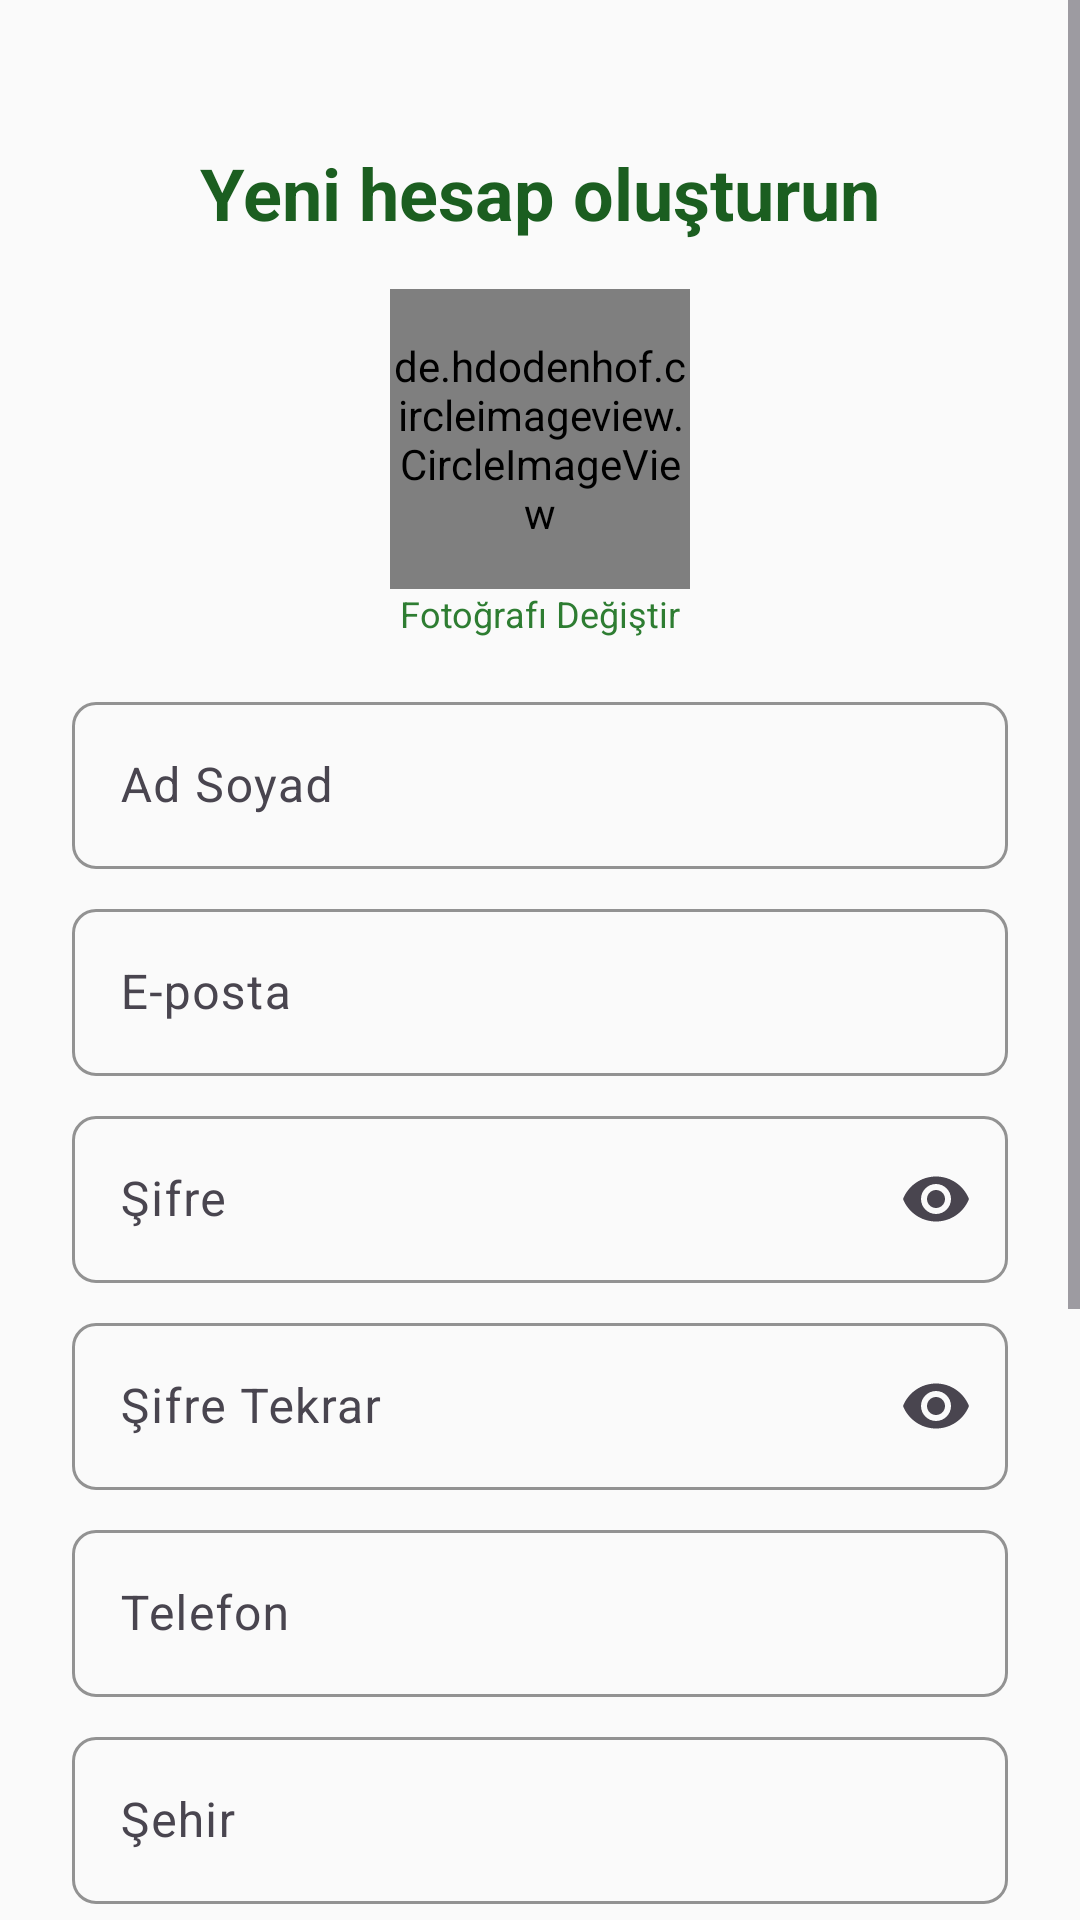

Layout XML and referenced resources for this Android screen:
<!-- AndroidManifest.xml: application theme Theme.TarlamCebimde -->
<!-- res/layout/activity_register.xml -->
<?xml version="1.0" encoding="utf-8"?>
<ScrollView xmlns:android="http://schemas.android.com/apk/res/android"
    xmlns:app="http://schemas.android.com/apk/res-auto"
    android:layout_width="match_parent"
    android:layout_height="match_parent"
    android:background="@color/background"
    android:fillViewport="true">
    <LinearLayout
        android:layout_width="match_parent"
        android:layout_height="wrap_content"
        android:gravity="center_horizontal"
        android:orientation="vertical"
        android:padding="24dp">

        <TextView
            android:layout_width="wrap_content"
            android:layout_height="wrap_content"
            android:layout_marginTop="24dp"
            android:text="@string/register_subtitle"
            android:textColor="@color/primary_dark"
            android:textSize="24sp"
            android:textStyle="bold" />

        <de.hdodenhof.circleimageview.CircleImageView
            android:id="@+id/iv_profile_photo"
            android:layout_width="100dp"
            android:layout_height="100dp"
            android:layout_marginTop="16dp"
            android:src="@drawable/ic_person"
            app:civ_border_color="@color/primary"
            app:civ_border_width="2dp" />

        <TextView
            android:layout_width="wrap_content"
            android:layout_height="wrap_content"
            android:text="@string/change_photo"
            android:textColor="@color/primary"
            android:textSize="12sp" />

        <com.google.android.material.textfield.TextInputLayout android:id="@+id/til_full_name" style="@style/InputLayout" android:layout_width="match_parent" android:layout_height="wrap_content" android:layout_marginTop="16dp" android:hint="@string/full_name">
            <com.google.android.material.textfield.TextInputEditText android:id="@+id/et_full_name" android:layout_width="match_parent" android:layout_height="wrap_content" android:inputType="textPersonName" />
        </com.google.android.material.textfield.TextInputLayout>

        <com.google.android.material.textfield.TextInputLayout android:id="@+id/til_email" style="@style/InputLayout" android:layout_width="match_parent" android:layout_height="wrap_content" android:layout_marginTop="8dp" android:hint="@string/email">
            <com.google.android.material.textfield.TextInputEditText android:id="@+id/et_email" android:layout_width="match_parent" android:layout_height="wrap_content" android:inputType="textEmailAddress" />
        </com.google.android.material.textfield.TextInputLayout>

        <com.google.android.material.textfield.TextInputLayout android:id="@+id/til_password" style="@style/InputLayout" android:layout_width="match_parent" android:layout_height="wrap_content" android:layout_marginTop="8dp" android:hint="@string/password" app:endIconMode="password_toggle">
            <com.google.android.material.textfield.TextInputEditText android:id="@+id/et_password" android:layout_width="match_parent" android:layout_height="wrap_content" android:inputType="textPassword" />
        </com.google.android.material.textfield.TextInputLayout>

        <com.google.android.material.textfield.TextInputLayout android:id="@+id/til_confirm_password" style="@style/InputLayout" android:layout_width="match_parent" android:layout_height="wrap_content" android:layout_marginTop="8dp" android:hint="@string/confirm_password" app:endIconMode="password_toggle">
            <com.google.android.material.textfield.TextInputEditText android:id="@+id/et_confirm_password" android:layout_width="match_parent" android:layout_height="wrap_content" android:inputType="textPassword" />
        </com.google.android.material.textfield.TextInputLayout>

        <com.google.android.material.textfield.TextInputLayout android:id="@+id/til_phone" style="@style/InputLayout" android:layout_width="match_parent" android:layout_height="wrap_content" android:layout_marginTop="8dp" android:hint="@string/phone">
            <com.google.android.material.textfield.TextInputEditText android:id="@+id/et_phone" android:layout_width="match_parent" android:layout_height="wrap_content" android:inputType="phone" />
        </com.google.android.material.textfield.TextInputLayout>

        <com.google.android.material.textfield.TextInputLayout android:id="@+id/til_city" style="@style/InputLayout" android:layout_width="match_parent" android:layout_height="wrap_content" android:layout_marginTop="8dp" android:hint="@string/city">
            <com.google.android.material.textfield.TextInputEditText android:id="@+id/et_city" android:layout_width="match_parent" android:layout_height="wrap_content" android:inputType="text" />
        </com.google.android.material.textfield.TextInputLayout>

        <com.google.android.material.textfield.TextInputLayout android:id="@+id/til_district" style="@style/InputLayout" android:layout_width="match_parent" android:layout_height="wrap_content" android:layout_marginTop="8dp" android:hint="@string/district">
            <com.google.android.material.textfield.TextInputEditText android:id="@+id/et_district" android:layout_width="match_parent" android:layout_height="wrap_content" android:inputType="text" />
        </com.google.android.material.textfield.TextInputLayout>

        <com.google.android.material.textfield.TextInputLayout android:id="@+id/til_role" style="@style/InputLayout" android:layout_width="match_parent" android:layout_height="wrap_content" android:layout_marginTop="8dp" android:hint="@string/select_role" app:endIconMode="dropdown_menu">
            <AutoCompleteTextView android:id="@+id/actv_role" android:layout_width="match_parent" android:layout_height="wrap_content" android:inputType="none" />
        </com.google.android.material.textfield.TextInputLayout>

        <com.google.android.material.button.MaterialButton android:id="@+id/btn_register" style="@style/PrimaryButton" android:layout_width="match_parent" android:layout_height="wrap_content" android:layout_marginTop="24dp" android:text="@string/register" />

        <ProgressBar android:id="@+id/progress_bar" android:layout_width="wrap_content" android:layout_height="wrap_content" android:layout_marginTop="8dp" android:visibility="gone" />

        <TextView android:id="@+id/tv_login" android:layout_width="wrap_content" android:layout_height="wrap_content" android:layout_marginTop="16dp" android:layout_marginBottom="24dp" android:padding="8dp" android:text="@string/has_account" android:textColor="@color/primary" />
    </LinearLayout>
</ScrollView>
<!-- resources referenced by this layout -->
<resources>
  <color name="background">#FAFAFA</color>
  <color name="primary">#2E7D32</color>
  <color name="primary_dark">#1B5E20</color>
  <!-- drawable ic_person (drawable) -->
  <vector xmlns:android="http://schemas.android.com/apk/res/android" android:width="24dp" android:height="24dp" android:viewportWidth="24" android:viewportHeight="24">
      <path android:fillColor="#9E9E9E" android:pathData="M12,12c2.21,0 4,-1.79 4,-4s-1.79,-4 -4,-4 -4,1.79 -4,4 1.79,4 4,4zM12,14c-2.67,0 -8,1.34 -8,4v2h16v-2c0,-2.66 -5.33,-4 -8,-4z"/>
  </vector>
  <string name="change_photo">Fotoğrafı Değiştir</string>
  <string name="city">Şehir</string>
  <string name="confirm_password">Şifre Tekrar</string>
  <string name="district">İlçe</string>
  <string name="email">E-posta</string>
  <string name="full_name">Ad Soyad</string>
  <string name="has_account">Hesabınız var mı? Giriş yapın</string>
  <string name="password">Şifre</string>
  <string name="phone">Telefon</string>
  <string name="register">Kayıt Ol</string>
  <string name="register_subtitle">Yeni hesap oluşturun</string>
  <string name="select_role">Rol Seçin</string>
  <style name="InputLayout" parent="Widget.Material3.TextInputLayout.OutlinedBox">
          <item name="boxCornerRadiusTopStart">8dp</item>
          <item name="boxCornerRadiusTopEnd">8dp</item>
          <item name="boxCornerRadiusBottomStart">8dp</item>
          <item name="boxCornerRadiusBottomEnd">8dp</item>
          <item name="boxStrokeColor">@color/primary</item>
          <item name="hintTextColor">@color/primary</item>
      </style>
  <style name="PrimaryButton" parent="Widget.Material3.Button">
          <item name="backgroundTint">@color/primary</item>
          <item name="android:textColor">@color/text_on_primary</item>
          <item name="cornerRadius">8dp</item>
          <item name="android:textAllCaps">false</item>
          <item name="android:paddingTop">12dp</item>
          <item name="android:paddingBottom">12dp</item>
      </style>
  <style name="Theme.TarlamCebimde" parent="Theme.Material3.Light.NoActionBar">
          <item name="colorPrimary">@color/primary</item>
          <item name="colorPrimaryDark">@color/primary_dark</item>
          <item name="colorPrimaryVariant">@color/primary_variant</item>
          <item name="colorSecondary">@color/secondary</item>
          <item name="colorSecondaryVariant">@color/secondary_dark</item>
          <item name="colorOnPrimary">@color/text_on_primary</item>
          <item name="colorOnSecondary">@color/text_on_secondary</item>
          <item name="android:colorBackground">@color/background</item>
          <item name="colorSurface">@color/surface</item>
          <item name="android:statusBarColor">@color/primary_dark</item>
          <item name="android:navigationBarColor">@color/surface</item>
      </style>
  <color name="text_on_primary">#FFFFFF</color>
  <color name="primary_variant">#388E3C</color>
  <color name="secondary">#FF8F00</color>
  <color name="secondary_dark">#E65100</color>
  <color name="text_on_secondary">#FFFFFF</color>
  <color name="surface">#FFFFFF</color>
</resources>
